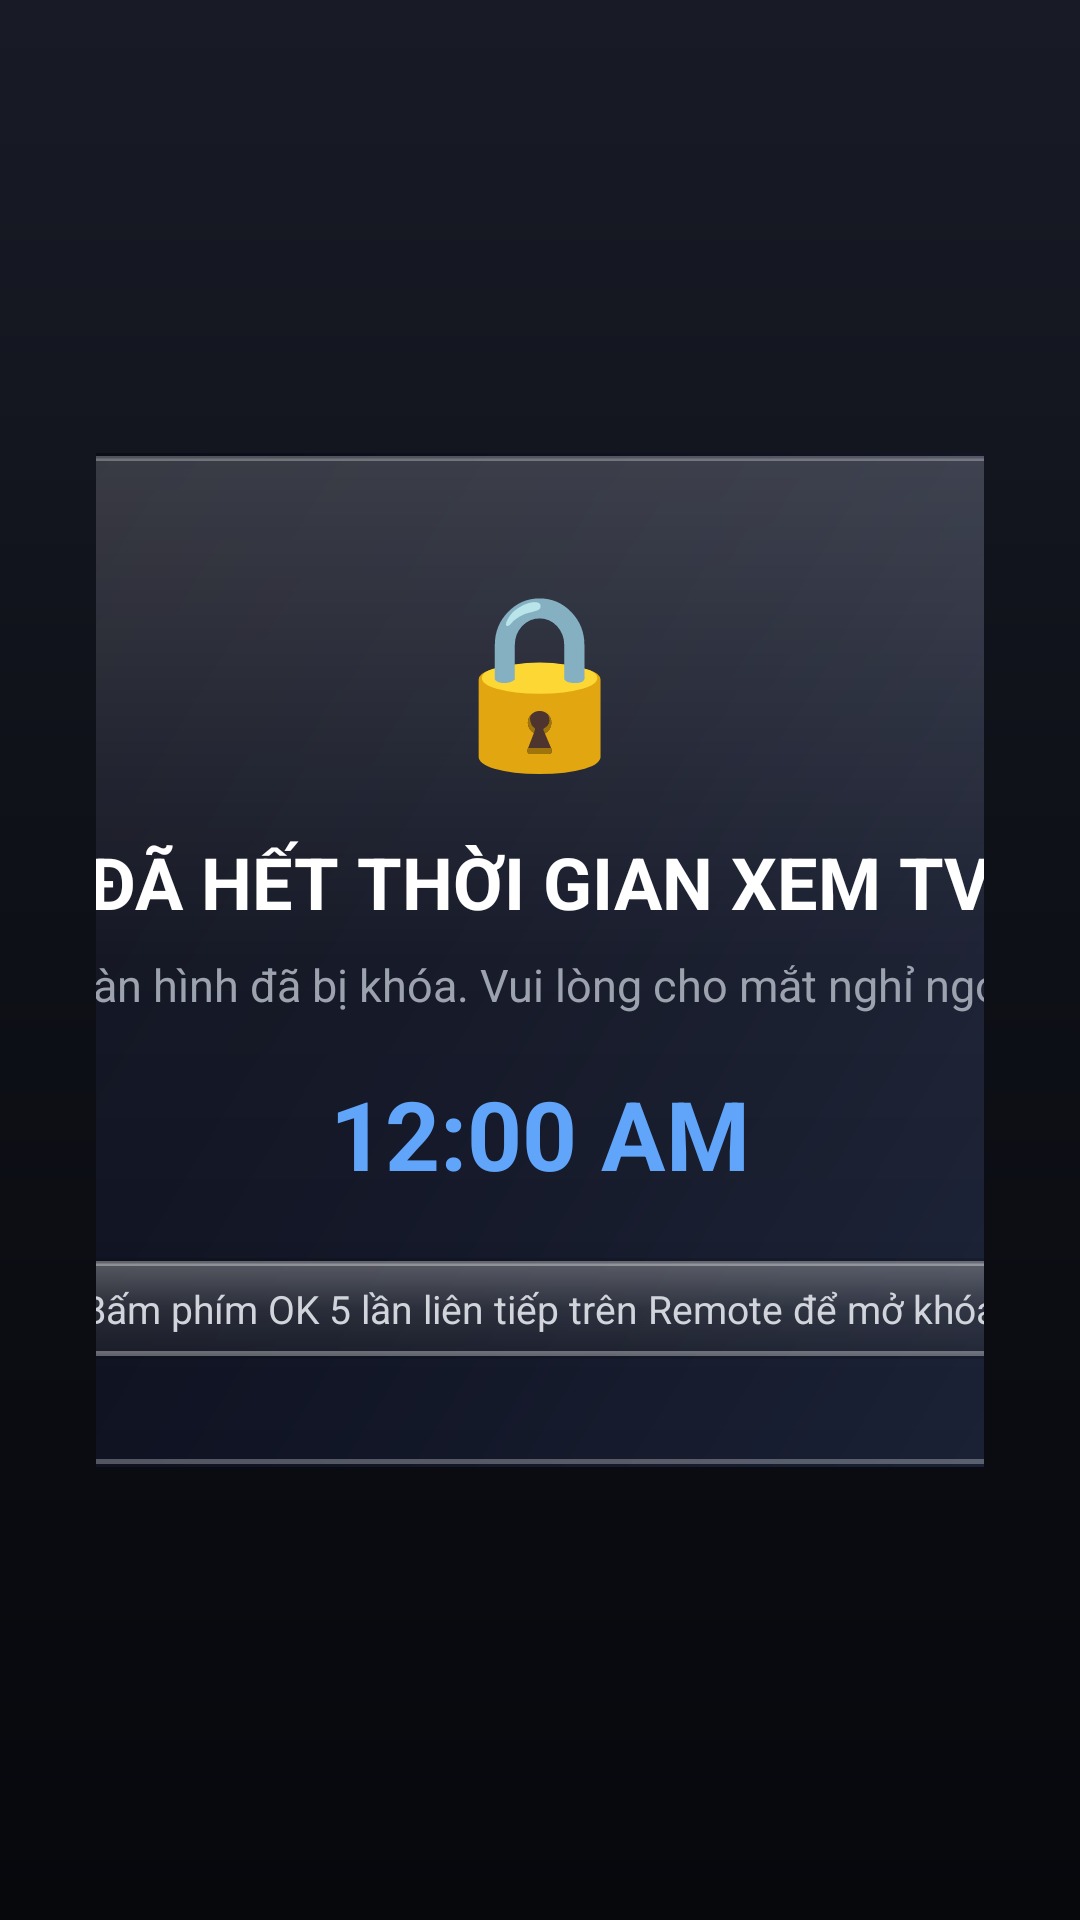

Reconstruct the res/layout file that produces this screen, plus the resources it refers to.
<!-- AndroidManifest.xml: activity theme Theme.CleanTV -->
<!-- res/layout/activity_lock.xml -->
<?xml version="1.0" encoding="utf-8"?>
<LinearLayout xmlns:android="http://schemas.android.com/apk/res/android"
    android:layout_width="match_parent"
    android:layout_height="match_parent"
    android:background="@drawable/bg_wallpaper"
    android:gravity="center"
    android:orientation="vertical"
    android:padding="32dp">

    
    <LinearLayout
        android:layout_width="560dp"
        android:layout_height="wrap_content"
        android:background="@drawable/bg_top_shelf"
        android:gravity="center"
        android:orientation="vertical"
        android:padding="36dp">

        
        <TextView
            android:layout_width="wrap_content"
            android:layout_height="wrap_content"
            android:text="🔒"
            android:textSize="56sp" />

        <TextView
            android:layout_width="wrap_content"
            android:layout_height="wrap_content"
            android:layout_marginTop="16dp"
            android:text="ĐÃ HẾT THỜI GIAN XEM TV"
            android:textColor="#FFFFFF"
            android:textSize="24sp"
            android:textStyle="bold" />

        <TextView
            android:layout_width="wrap_content"
            android:layout_height="wrap_content"
            android:layout_marginTop="8dp"
            android:gravity="center"
            android:text="Màn hình đã bị khóa. Vui lòng cho mắt nghỉ ngơi!"
            android:textColor="#9CA3AF"
            android:textSize="15sp" />

        
        <TextClock
            android:layout_width="wrap_content"
            android:layout_height="wrap_content"
            android:layout_marginTop="18dp"
            android:format24Hour="HH:mm"
            android:textColor="#60A5FA"
            android:textSize="32sp"
            android:textStyle="bold" />

        
        <TextView
            android:id="@+id/tv_secret_hint"
            android:layout_width="wrap_content"
            android:layout_height="wrap_content"
            android:layout_marginTop="20dp"
            android:background="@drawable/bg_glass_dock"
            android:paddingLeft="16dp"
            android:paddingTop="8dp"
            android:paddingRight="16dp"
            android:paddingBottom="8dp"
            android:text="Bấm phím OK 5 lần liên tiếp trên Remote để mở khóa"
            android:textColor="#D1D5DB"
            android:textSize="13sp" />

    </LinearLayout>

</LinearLayout>
<!-- resources referenced by this layout -->
<resources>
  <!-- drawable bg_glass_dock (drawable) -->
  <?xml version="1.0" encoding="utf-8"?>
  <layer-list xmlns:android="http://schemas.android.com/apk/res/android">
      
      <item>
          <shape android:shape="rectangle">
              <corners android:radius="30dp" />
              <solid android:color="#25000000" />
          </shape>
      </item>
      
      <item
          android:bottom="1dp"
          android:left="1dp"
          android:right="1dp"
          android:top="1dp">
          <shape android:shape="rectangle">
              <corners android:radius="30dp" />
              <gradient
                  android:angle="270"
                  android:startColor="#4AFFFFFF"
                  android:centerColor="#1CFFFFFF"
                  android:endColor="#0CFFFFFF"
                  android:type="linear" />
              
              <stroke
                  android:width="1.5dp"
                  android:color="#58FFFFFF" />
          </shape>
      </item>
  </layer-list>
  <!-- drawable bg_top_shelf (drawable) -->
  <?xml version="1.0" encoding="utf-8"?>
  <layer-list xmlns:android="http://schemas.android.com/apk/res/android">
      
      <item>
          <shape android:shape="rectangle">
              <corners android:radius="24dp" />
              <gradient
                  android:angle="135"
                  android:startColor="#20283E"
                  android:centerColor="#101424"
                  android:endColor="#080912"
                  android:type="linear" />
          </shape>
      </item>
      
      <item
          android:bottom="1dp"
          android:left="1dp"
          android:right="1dp"
          android:top="1dp">
          <shape android:shape="rectangle">
              <corners android:radius="24dp" />
              <gradient
                  android:angle="270"
                  android:startColor="#30FFFFFF"
                  android:centerColor="#08FFFFFF"
                  android:endColor="#00FFFFFF"
                  android:type="linear" />
              <stroke
                  android:width="1.5dp"
                  android:color="#48FFFFFF" />
          </shape>
      </item>
  </layer-list>
  <!-- drawable bg_wallpaper (drawable) -->
  <?xml version="1.0" encoding="utf-8"?>
  <shape xmlns:android="http://schemas.android.com/apk/res/android"
      android:shape="rectangle">
      <gradient
          android:angle="270"
          android:startColor="#181A26"
          android:centerColor="#0E1017"
          android:endColor="#07080C"
          android:type="linear" />
  </shape>
  <style name="Theme.CleanTV" parent="@android:style/Theme.NoTitleBar.Fullscreen">
          <item name="android:windowBackground">@drawable/bg_wallpaper</item>
          <item name="android:colorBackground">@color/bg_dark_gradient_end</item>
          <item name="android:textColorPrimary">@color/text_primary</item>
          <item name="android:windowNoTitle">true</item>
          <item name="android:windowFullscreen">true</item>
      </style>
  <color name="bg_dark_gradient_end">#08090D</color>
  <color name="text_primary">#F3F4F6</color>
</resources>
